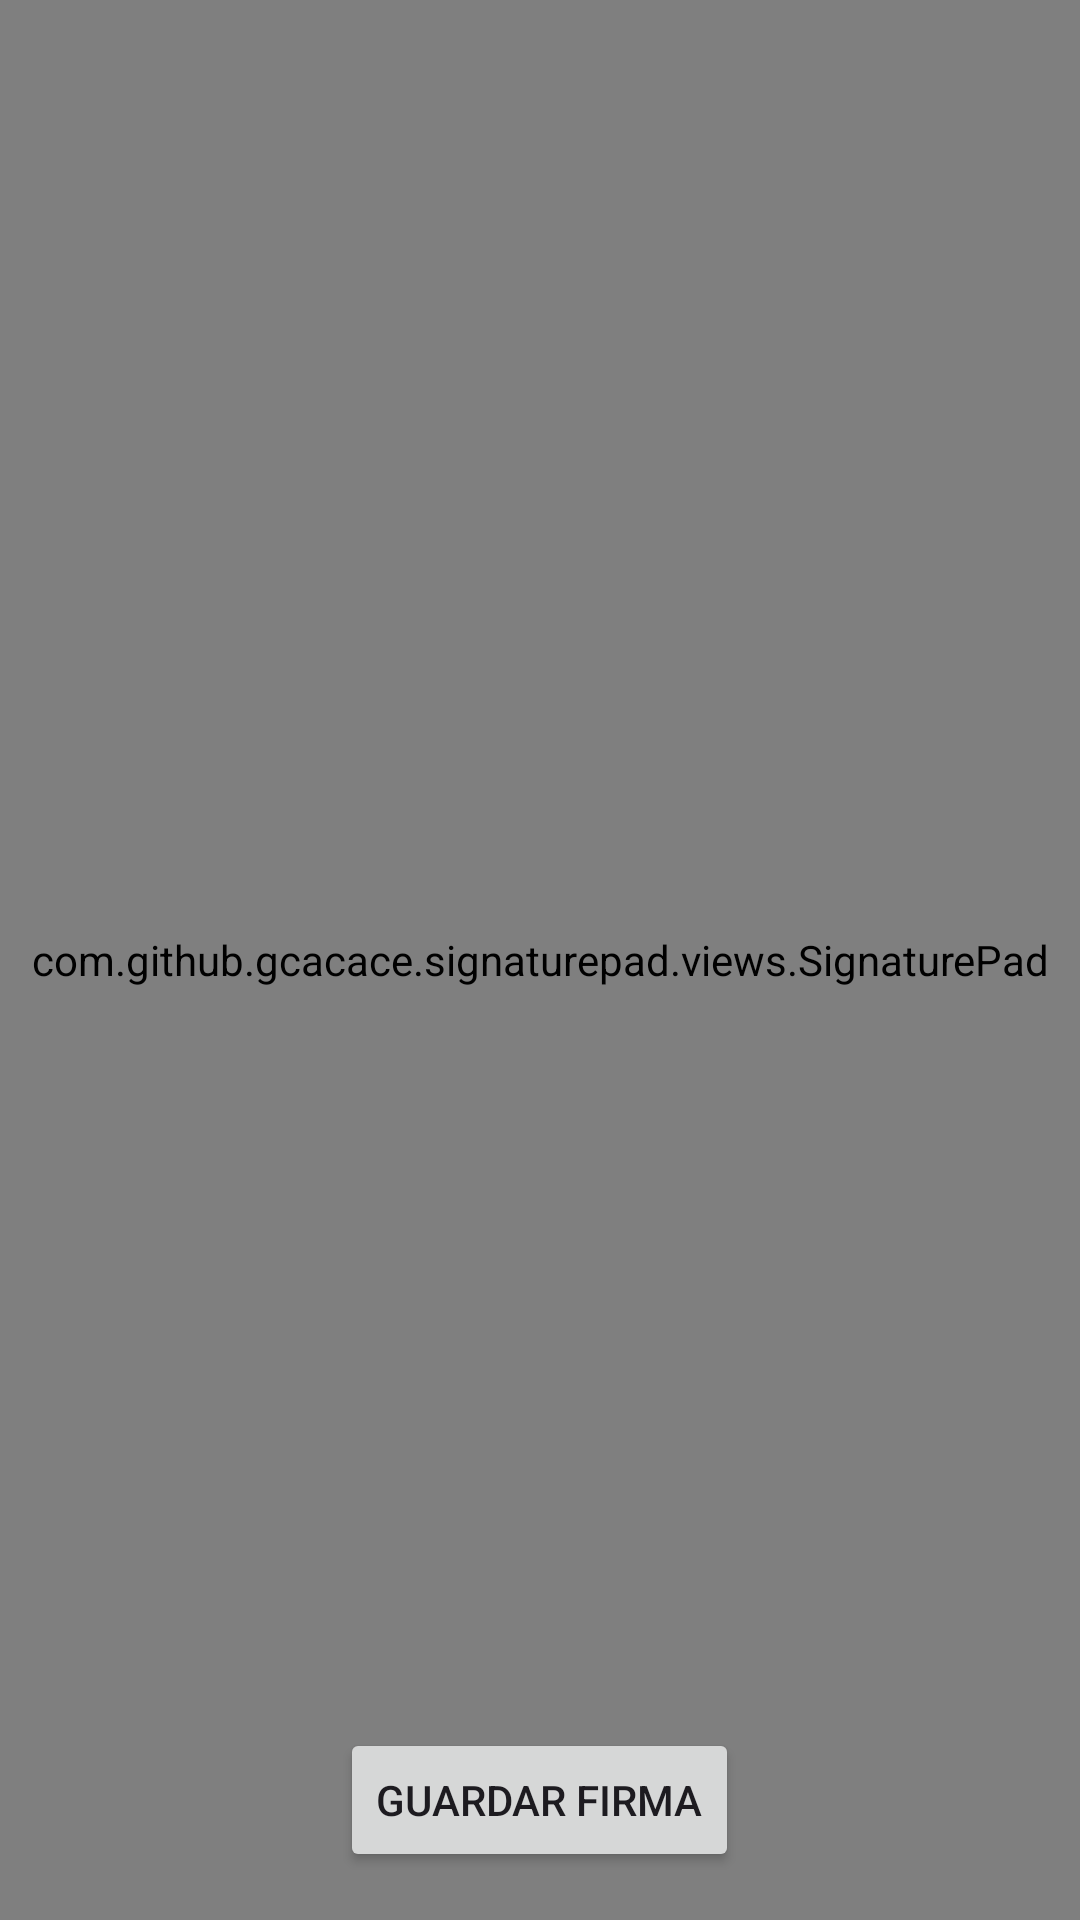

Layout XML and referenced resources for this Android screen:
<!-- AndroidManifest.xml: application theme Theme.HojaDeServicio -->
<!-- res/layout/activity_firma.xml -->
<RelativeLayout xmlns:android="http://schemas.android.com/apk/res/android"
    android:layout_width="match_parent"
    android:layout_height="match_parent">

    <com.github.gcacace.signaturepad.views.SignaturePad
        android:id="@+id/signature_pad"
        android:layout_width="match_parent"
        android:layout_height="match_parent"
        android:background="@android:color/white" />

    <Button
        android:id="@+id/btnGuardarFirma"
        android:layout_width="wrap_content"
        android:layout_height="wrap_content"
        android:text="Guardar Firma"
        android:layout_alignParentBottom="true"
        android:layout_centerHorizontal="true"
        android:layout_marginBottom="16dp" />

</RelativeLayout>
<!-- resources referenced by this layout -->
<resources>
  <style name="Theme.HojaDeServicio" parent="Base.Theme.HojaDeServicio" />
  <style name="Base.Theme.HojaDeServicio" parent="Theme.Material3.DayNight.NoActionBar">
          
          
      </style>
</resources>
